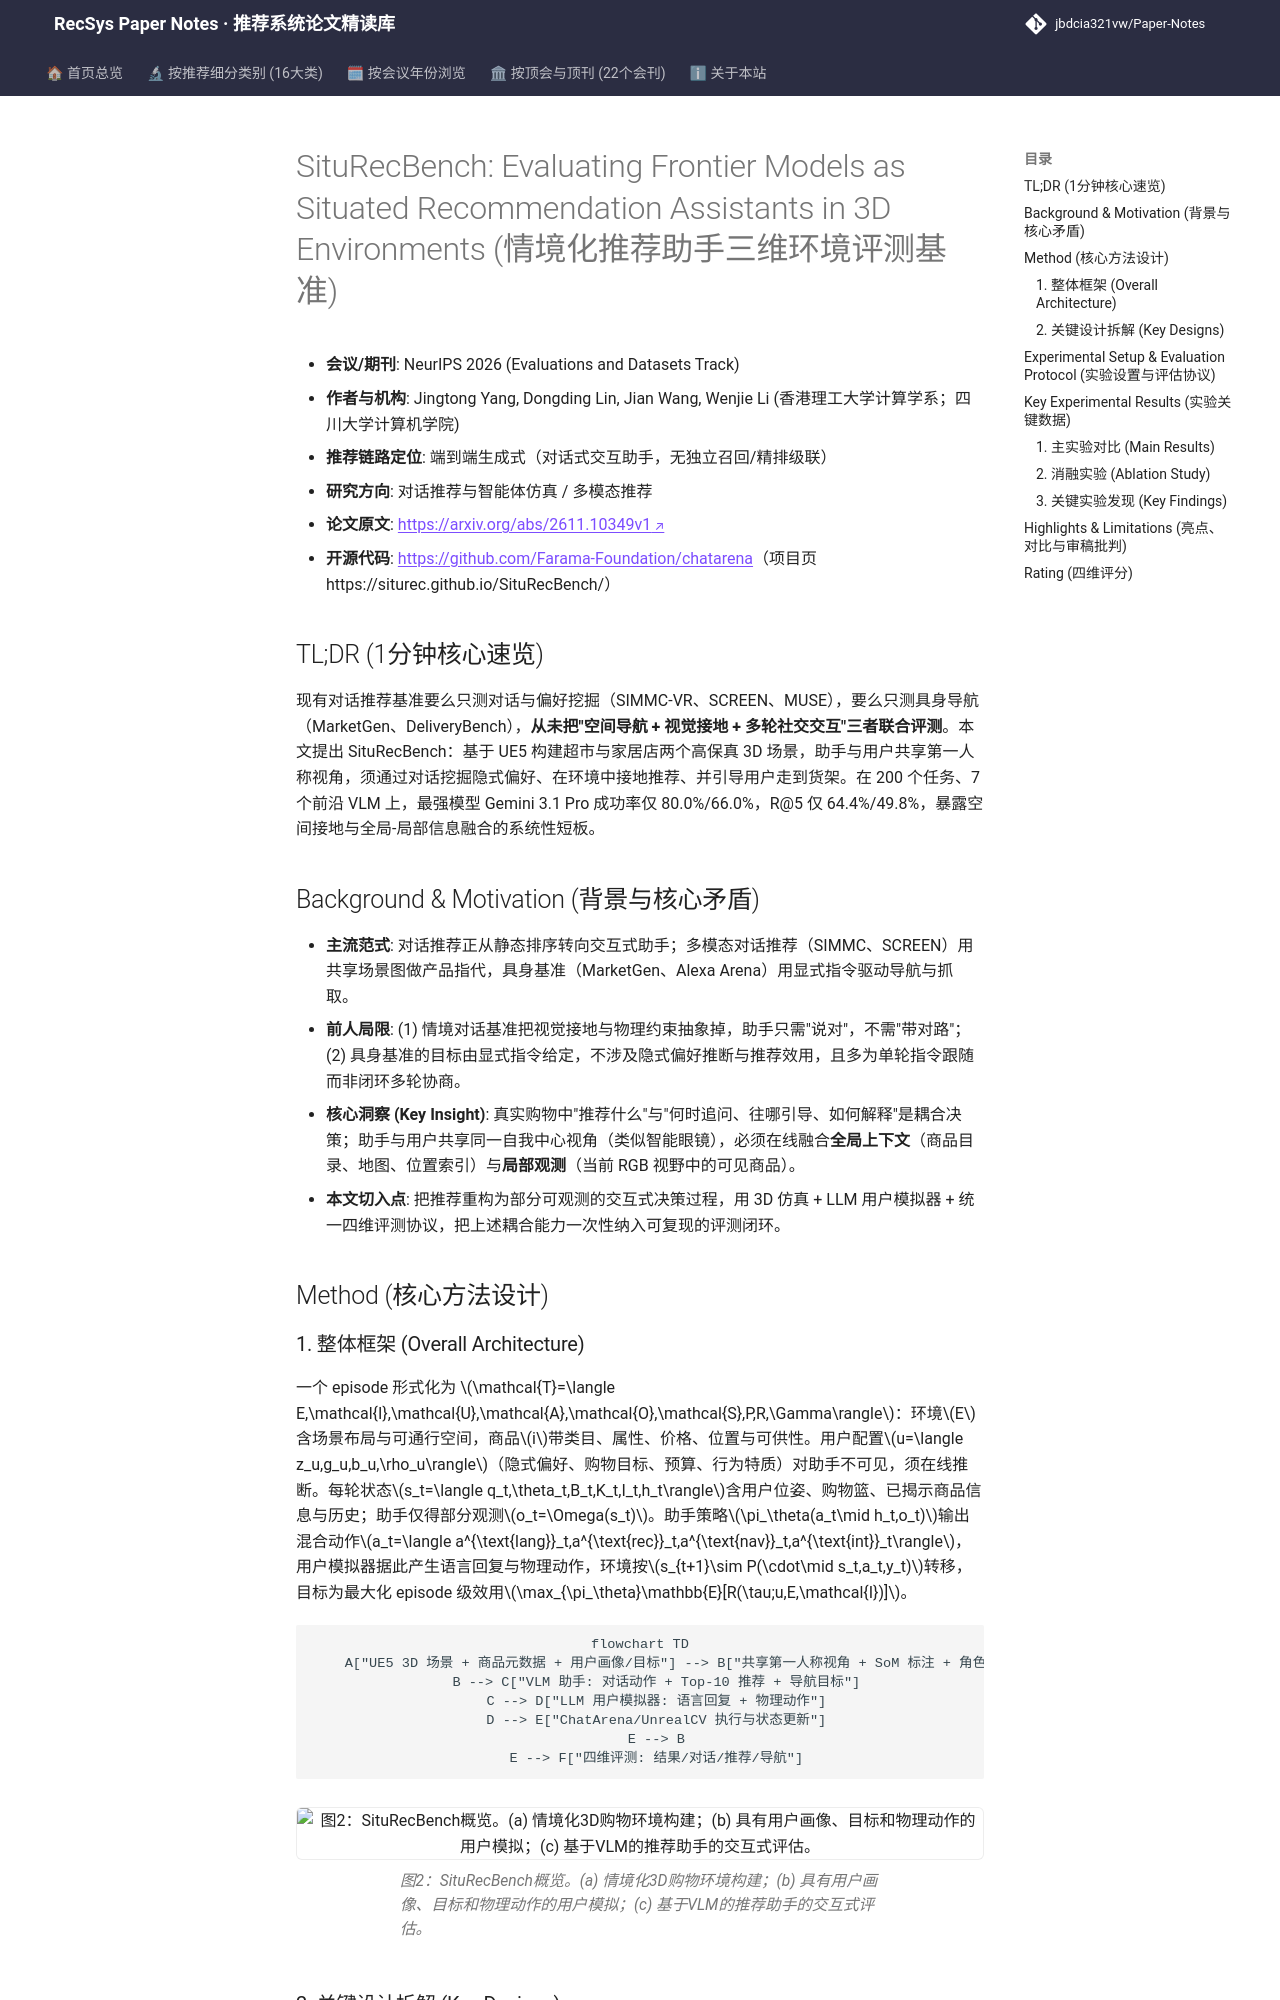

repository: jbdcia321vw/Paper-Notes · page: venues/ICLR_NeurIPS_ICML/2026/agent_conversational_rec/siturecbench_evaluating_frontier_models_as_situated_recommendation_assistan/index.html · generator: mkdocs

---
title: "[Paper Note] SituRecBench: Evaluating Frontier Models as Situated Recommendation Assistants in 3D Environments"
description: "[NeurIPS 2026][对话推荐与智能体仿真] 构建 UE5 三维购物环境与共享第一人称视角的交互式基准，统一评测 VLM 助手的对话质量、推荐效用与导航有效性。"
tags:
  - NeurIPS
  - 对话推荐与智能体仿真
  - 端到端生成式
  - 情境化推荐
  - 3D 具身仿真
  - VLM 智能体评测
date: 2026-11-13
venue: ICLR_NeurIPS_ICML
year: 2026
paper_url: "https://arxiv.org/abs/2611.10349"
code_url: "https://github.com/Farama-Foundation/chatarena"
categories:
  - agent_conversational_rec
  - multimodal_rec
---

# SituRecBench: Evaluating Frontier Models as Situated Recommendation Assistants in 3D Environments (情境化推荐助手三维环境评测基准)

- **会议/期刊**: NeurIPS 2026 (Evaluations and Datasets Track)
- **作者与机构**: Jingtong Yang, Dongding Lin, Jian Wang, Wenjie Li (香港理工大学计算学系；四川大学计算机学院)
- **推荐链路定位**: 端到端生成式（对话式交互助手，无独立召回/精排级联）
- **研究方向**: 对话推荐与智能体仿真 / 多模态推荐
- **论文原文**: [https://arxiv.org/abs/2611.10349v1](https://arxiv.org/abs/2611.10349v1)
- **开源代码**: [https://github.com/Farama-Foundation/chatarena](https://github.com/Farama-Foundation/chatarena)（项目页 https://siturec.github.io/SituRecBench/）

## TL;DR (1分钟核心速览)

现有对话推荐基准要么只测对话与偏好挖掘（SIMMC-VR、SCREEN、MUSE），要么只测具身导航（MarketGen、DeliveryBench），**从未把"空间导航 + 视觉接地 + 多轮社交交互"三者联合评测**。本文提出 SituRecBench：基于 UE5 构建超市与家居店两个高保真 3D 场景，助手与用户共享第一人称视角，须通过对话挖掘隐式偏好、在环境中接地推荐、并引导用户走到货架。在 200 个任务、7 个前沿 VLM 上，最强模型 Gemini 3.1 Pro 成功率仅 80.0%/66.0%，R@5 仅 64.4%/49.8%，暴露空间接地与全局-局部信息融合的系统性短板。

## Background & Motivation (背景与核心矛盾)

- **主流范式**: 对话推荐正从静态排序转向交互式助手；多模态对话推荐（SIMMC、SCREEN）用共享场景图做产品指代，具身基准（MarketGen、Alexa Arena）用显式指令驱动导航与抓取。
- **前人局限**: (1) 情境对话基准把视觉接地与物理约束抽象掉，助手只需"说对"，不需"带对路"；(2) 具身基准的目标由显式指令给定，不涉及隐式偏好推断与推荐效用，且多为单轮指令跟随而非闭环多轮协商。
- **核心洞察 (Key Insight)**: 真实购物中"推荐什么"与"何时追问、往哪引导、如何解释"是耦合决策；助手与用户共享同一自我中心视角（类似智能眼镜），必须在线融合**全局上下文**（商品目录、地图、位置索引）与**局部观测**（当前 RGB 视野中的可见商品）。
- **本文切入点**: 把推荐重构为部分可观测的交互式决策过程，用 3D 仿真 + LLM 用户模拟器 + 统一四维评测协议，把上述耦合能力一次性纳入可复现的评测闭环。

## Method (核心方法设计)
